Image classification data set "gemstone" (minh-me/train-model on GitHub). Class labels (87): alexandrite, almandine, amazonite, amber, amethyst, ametrine, andalusite, andradite, aquamarine, green aventurine, yellow aventurine, benitoite, golden beryl, bixbite, bloodstone, blue lace agate, carnelian, cats eye, chalcedony, blue chalcedony, chrome diopside, chrysoberyl, chrysocolla, chrysoprase, citrine, coral, danburite, diamond, diaspore, dumortierite, emerald, fluorite, red garnet, goshenite, grossular, hessonite, hiddenite, iolite, jade, jasper, kunzite, kyanite, labradorite, lapis lazuli, larimar, malachite, moonstone, morganite, black onyx, green onyx, red onyx, opal, pearl, peridot, prehnite, pyrite, pyrope, beer quartz, lemon quartz, rose quartz, rutilated quartz, smoky quartz, rhodochrosite, rhodolite, rhodonite, ruby, blue sapphire, pink sapphire, purple sapphire, yellow sapphire, scapolite, serpentine, sodalite, spessartite, sphene, spinel, spodumene, sunstone, tanzanite, tigers eye, topaz, tourmaline, tsavorite, turquoise, variscite, zircon, zoisite.

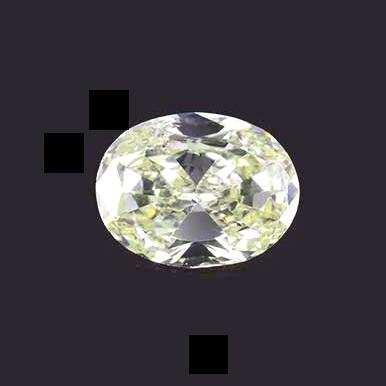
Label: diamond

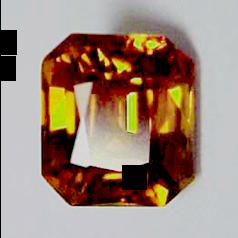
Label: spessartite

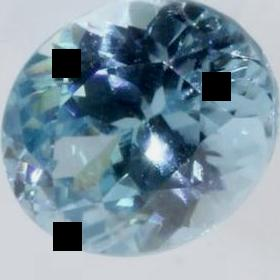
Label: zircon

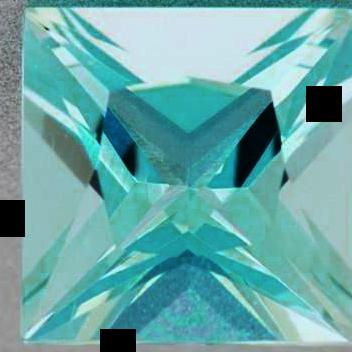
Label: aquamarine

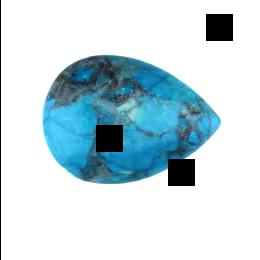
Label: turquoise

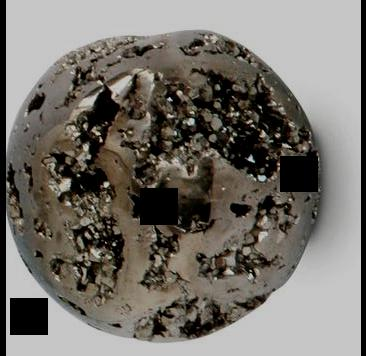
Label: pyrite
